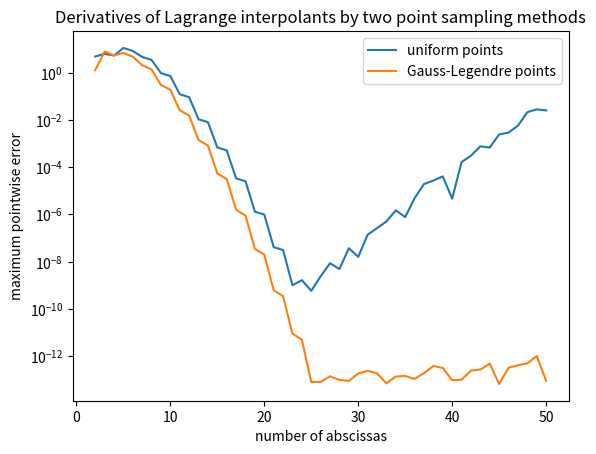

The script that saved this image:
import numpy as np 
import numpy.linalg as la
import matplotlib.pyplot as plt
import math
from scipy.integrate import odeint
import scipy.sparse as sparse

def D_m(x):
  n = len(x)
  c = np.ones((n,1))
  D = np.zeros((n,n))

  for i in range(n):
      for j in range(n):
          if (i != j):
              c[i] *= x[i]-x[j]
  c = 1./c

  for i in range(n):
      for j in range(n):
          if (i != j):
              D[i,j] = c[j]/(c[i]*(x[i]-x[j]))
          else:
              for k in range(n):
                  if (i != k):
                      D[i,j] += 1/(x[i]-x[k])
  return D

def f(x):
  return np.cos(5*x)
def f_d(x):
  return -5*np.sin(5*x)
def uni_x(n):
  return np.linspace(-1, 1, num=n, endpoint=True)
def GL_x(n):
  return np.polynomial.legendre.leggauss(n)[0]

num = []
err_uni_pt = []
err_GL_pt = []
for n in range(2,51):
  num.append(n)

  x_uni = uni_x(n)
  f_uni = f(x_uni)
  g_uni = D_m(x_uni)@f_uni
  fd_uni = f_d(x_uni)
  err_uni = max(abs(fd_uni-g_uni))
  err_uni_pt.append((err_uni))

  x_GL = GL_x(n)
  f_GL = f(x_GL)
  g_GL = D_m(x_GL)@f_GL
  fd_GL = f_d(x_GL)
  err_GL = max(abs(fd_GL-g_GL))
  err_GL_pt.append(err_GL)

plt.figure()
plt.plot(num,err_uni_pt,label='uniform points')
plt.plot(num,err_GL_pt,label='Gauss-Legendre points')
plt.yscale('log')
plt.title('Derivatives of Lagrange interpolants by two point sampling methods')
plt.xlabel('number of abscissas')
plt.ylabel('maximum pointwise error')
plt.legend()
plt.show()

print("both uniform point and Gauss_Legendre point methods have similar convergence rate, however, GL approach can reach and maintain a higher accuracy than uniform points when interpolation points are more than 20 for this problem")

